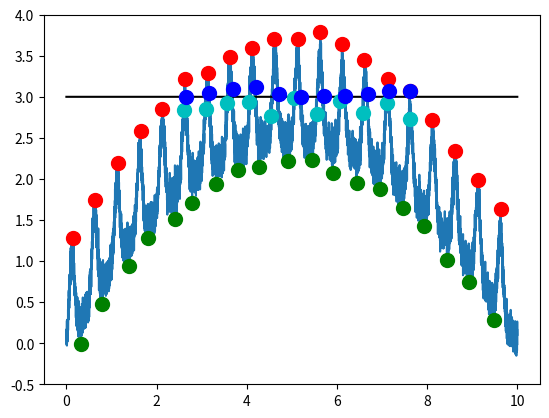

Python code for this plot:
"""
# Event detection
Detecting and handling peaks and troughs and threshold crossings in data arrays.

## Peak detection
- `detect_peaks()`: peak and trough detection with a relative threshold.
- `peak_size_width()`: compute for each peak its size and width.

## Threshold crossings
- `threshold_crossings()`: detect crossings of an absolute threshold.

## Event manipulation
- `trim()`: make the list of peaks and troughs the same length.
- `trim_to_peak()`: ensure that the peak is first.
- `trim_closest()`: ensure that peaks minus troughs is smallest.

- `merge_events()`: Merge events if they are closer than a minimum distance.
- `remove_events()`: Remove events that are too short or too long.
- `widen_events()`: Enlarge events on both sides without overlap.

## Threshold estimation
- `std_threshold()`: estimate detection threshold based on the standard deviation.
- `hist_threshold()`: esimate detection threshold based on a histogram of the data.
- `minmax_threshold()`: estimate detection threshold based on maximum minus minimum value.
- `percentile_threshold()`: estimate detection threshold based on interpercentile range.

## Snippets
- `snippets(): cut out data snippets around a list of indices.

## Peak detection with dynamic threshold:
- `detect_dynamic_peaks()`: peak and trough detection with a dynamically adapted threshold.
- `accept_peak_size_threshold()`: adapt the dection threshold to the size of the detected peaks.
"""

import numpy as np


def detect_peaks(data, threshold):
    """
    Detect peaks and troughs using a fixed, relative threshold according to
[redacted]
[redacted]

    Parameters
    ----------
    data: array
        An 1-D array of input data where peaks are detected.
    threshold: float or array
        A positive number or array of numbers setting the detection threshold,
        i.e. the minimum distance between peaks and troughs.
    
    Returns
    -------
    peak_array: array of ints
        A list of indices of detected peaks.
    trough_array: array of ints
        A list of indices of detected troughs.

    Raises
    ------
    ValueError: If `threshold <= 0`.
    IndexError: If `data` and `threshold` arrays differ in length.
    """

    thresh_array = True
    thresh = 0.0
    if np.isscalar(threshold):
        thresh_array = False
        thresh = threshold
        if threshold <= 0:
            raise ValueError('input argument threshold must be positive!')
    elif len(data) != len(threshold):
        raise IndexError('input arrays data and threshold must have same length!')

    peaks_list = list()
    troughs_list = list()

    # initialize:
    dir = 0
    min_inx = 0
    max_inx = 0
    min_value = data[0]
    max_value = min_value

    # loop through the data:
    for index, value in enumerate(data):

        if thresh_array:
            thresh = threshold[index]

        # rising?
        if dir > 0:
            # if the new value is bigger than the old maximum: set it as new maximum:
            if value > max_value:
                max_inx = index  # maximum element
                max_value = value

            # otherwise, if the new value is falling below the maximum value minus the threshold:
            # the maximum is a peak!
            elif max_value >= value + thresh:
                # this is a peak:
                peaks_list.append(max_inx)
                # change direction:
                min_inx = index  # minimum element
                min_value = value
                dir = -1

        # falling?
        elif dir < 0:
            if value < min_value:
                min_inx = index  # minimum element
                min_value = value

            elif value >= min_value + thresh:
                # there was a trough:
                troughs_list.append(min_inx)
                # change direction:
                max_inx = index  # maximum element
                max_value = value
                dir = 1

        # don't know direction yet:
        else:
            if max_value >= value + thresh:
                dir = -1  # falling
            elif value >= min_value + thresh:
                dir = 1  # rising

            if max_value < value:
                max_inx = index  # maximum element
                max_value = value

            elif value < min_value:
                min_inx = index  # minimum element
                min_value = value

    return np.asarray(peaks_list), np.asarray(troughs_list)


def peak_size_width(time, data, peak_indices, trough_indices, pfac=0.75):
    """
    Compute for each peak its size and width.

    Parameters
    ----------
    time: array
        Time, must not be `None`.
    data: array
        The data with the peaks.
    peak_indices: array
        Indices of the peaks.
    trough_indices: array
        Indices of the troughs.
    pfac: float
        Fraction of peak height where its width is measured.
    
    Returns 
    -------
    peaks: 2-D array
        First dimension is the peak index. Second dimension is
        time, height (value of data at the peak),
        size (peak height minus height of closest trough),
        width (at `pfac` size), 0.0 (count) of the peak.
    """
    peaks = np.zeros((len(peak_indices), 5))
    if len(peak_indices) == 0:
        return peaks
    # time point of peaks:
    peaks[:, 0] = time[peak_indices]
    # height of peaks:
    peaks[:, 1] = data[peak_indices]
    # we need a trough before and after each peak:
    peak_inx = np.asarray(peak_indices, dtype=int)
    trough_inx = np.asarray(trough_indices, dtype=int)
    if len(trough_inx) == 0 or peak_inx[0] < trough_inx[0]:
         trough_inx = np.hstack((0, trough_inx))
    if peak_inx[-1] > trough_inx[-1]:
         trough_inx = np.hstack((trough_inx, len(data)-1))
    # size of peaks:
    offs = 0
    if np.mean(peak_inx - trough_inx[:-1]) < np.mean(peak_inx - trough_inx[1:]):
        peaks[:, 2] = data[peak_inx] - data[trough_inx[:-1]]
    else:
        peaks[:, 2] = data[peak_inx] - data[trough_inx[1:]]
        offs = 1
    # width of peaks:
    for j in range(len(peak_inx)):
        wthresh = data[trough_inx[j+offs]] + pfac * peaks[j, 2]
        width = 0.0
        for k in range(peak_inx[j], trough_inx[j], -1):
            if data[k] < wthresh:
                break
            width += time[k+1] - time[k]
        for k in range(peak_inx[j], trough_inx[j+1]):
            if data[k] < wthresh:
                break
            width += time[k] - time[k-1]
        peaks[j, 3] = width
    return peaks
    

def threshold_crossings(data, threshold):
    """
    Detect crossings of a threshold with positive and negative slope.

    Parameters
    ----------
    data: array
        An 1-D array of input data where threshold crossings are detected.
    threshold: float or array
        A number or array of numbers setting the threshold
        that needs to be crossed.
    
    Returns
    -------
    up_array: array of ints
        A list of indices where the threshold is crossed with positive slope.
    down_array: array of ints
        A list of indices where the threshold is crossed with negative slope.

    Raises
    ------
    IndexError: If `data` and `threshold` arrays differ in length.
    """

    if np.isscalar(threshold):
        up_array = np.nonzero((data[1:]>threshold) & (data[:-1]<=threshold))[0]
        down_array = np.nonzero((data[1:]<=threshold) & (data[:-1]>threshold))[0]
    else:
        if len(data) != len(threshold):
            raise IndexError('input arrays data and threshold must have same length!')
        up_array = np.nonzero((data[1:]>threshold[1:]) & (data[:-1]<=threshold[:-1]))[0]
        down_array = np.nonzero((data[1:]<=threshold[1:]) & (data[:-1]>threshold[:-1]))[0]
    return up_array, down_array


def trim(peaks, troughs):
    """
    Trims the peaks and troughs arrays such that they have the same length.
    
    Parameters
    ----------
    peaks: array
        List of peak indices or times.
    troughs: array
        List of trough indices or times.

    Returns
    -------
    peaks: array
        List of peak indices or times.
    troughs: array
        List of trough indices or times.
    """
    # common len:
    n = min(len(peaks), len(troughs))
    # align arrays:
    return peaks[:n], troughs[:n]


def trim_to_peak(peaks, troughs):
    """
    Trims the peaks and troughs arrays such that they have the same length
    and the first peak comes first.
    
    Parameters
    ----------
    peaks: array
        List of peak indices or times.
    troughs: array
        List of trough indices or times.

    Returns
    -------
    peaks: array
        List of peak indices or times.
    troughs: array
        List of trough indices or times.
    """
    # start index for troughs:
    tidx = 0
    if len(peaks) > 0 and len(troughs) > 0 and troughs[0] < peaks[0]:
        tidx = 1
    # common len:
    n = min(len(peaks), len(troughs[tidx:]))
    # align arrays:
    return peaks[:n], troughs[tidx:tidx + n]


def trim_closest(peaks, troughs):
    """
    Trims the peaks and troughs arrays such that they have the same length
    and that peaks-troughs is on average as small as possible.
    
    Parameters
    ----------
    peaks: array
        List of peak indices or times.
    troughs: array
        List of trough indices or times.

    Returns
    -------
    peaks: array
        List of peak indices or times.
    troughs: array
        List of trough indices or times.
    """
    pidx = 0
    tidx = 0
    nn = min(len(peaks), len(troughs))
    if nn == 0:
        return np.array([]), np.array([])
    dist = np.abs(np.mean(peaks[:nn] - troughs[:nn]))
    if len(peaks) == 0 or len(troughs) == 0:
        nn = 0
    else:
        if peaks[0] < troughs[0]:
            nnp = min(len(peaks[1:]), len(troughs))
            distp = np.abs(np.mean(peaks[1:nnp] - troughs[:nnp - 1]))
            if distp < dist:
                pidx = 1
                nn = nnp
        else:
            nnt = min(len(peaks), len(troughs[1:]))
            distt = np.abs(np.mean(peaks[:nnt - 1] - troughs[1:nnt]))
            if distt < dist:
                tidx = 1
                nn = nnt
    # align arrays:
    return peaks[pidx:pidx + nn], troughs[tidx:tidx + nn]


def merge_events(onsets, offsets, min_distance):
    """Merge events if they are closer than a minimum distance.

    If the beginning of an event (onset, peak, or positive threshold crossing,
    is too close to the end of the previous event (offset, trough, or negative
    threshold crossing) the two events are merged into a single one that begins
    with the first one and ends with the second one.
    
    Parameters
    ----------
    onsets: 1-D array
        The onsets (peaks, or positive threshold crossings) of the events
        as indices or times.
    offsets: 1-D array
        The offsets (troughs, or negative threshold crossings) of the events
        as indices or times.
    min_distance: int or float
        The minimum distance between events. If the beginning of an event is separated
        from the end of the previous event by less than this distance then the two events
        are merged into one. If the event onsets and offsets are given in indices than
        min_distance is also in indices. 

    Returns
    -------
    merged_onsets: 1-D array
        The onsets (peaks, or positive threshold crossings) of the merged events
        as indices or times according to onsets.
    merged_offsets: 1-D array
        The offsets (troughs, or negative threshold crossings) of the merged events
        as indices or times according to offsets.
    """
    onsets, offsets = trim_to_peak(onsets, offsets)
    if len(onsets) == 0 or len(offsets) == 0:
        return np.array([]), np.array([])
    else:
        diff = onsets[1:] - offsets[:-1]
        indices = diff > min_distance
        merged_onsets = onsets[np.hstack([True, indices])]
        merged_offsets = offsets[np.hstack([indices, True])]
        return merged_onsets, merged_offsets

    
def remove_events(onsets, offsets, min_duration, max_duration=None):
    """Remove events that are too short or too long.

    If the length of an event, i.e. `offset` (offset, trough, or negative
    threshold crossing) minus `onset` (onset, peak, or positive threshold crossing),
    is shorter than `min_duration` or longer than `max_duration`, then this event is
    removed.
    
    Parameters
    ----------
    onsets: 1-D array
        The onsets (peaks, or positive threshold crossings) of the events
        as indices or times.
    offsets: 1-D array
        The offsets (troughs, or negative threshold crossings) of the events
        as indices or times.
    min_duration: int, float, or None
        The minimum duration of events. If the event offset minus the event onset
        is less than `min_duration`, then the event is removed from the lists.
        If the event onsets and offsets are given in indices than
        `min_duration` is also in indices. If `None` then this test is skipped.
    max_duration: int, float, or None
        The maximum duration of events. If the event offset minus the event onset
        is larger than `max_duration`, then the event is removed from the lists.
        If the event onsets and offsets are given in indices than
        `max_duration` is also in indices. If `None` then this test is skipped.

    Returns
    -------
    onsets: 1-D array
        The onsets (peaks, or positive threshold crossings) of the events
        with too short and too long events removed as indices or times according to onsets.
    offsets: 1-D array
        The offsets (troughs, or negative threshold crossings) of the events
        with too short and too long events removed as indices or times according to offsets.
    """
    onsets, offsets = trim_to_peak(onsets, offsets)
    if len(onsets) == 0 or len(offsets) == 0:
        return np.array([]), np.array([])
    elif min_duration is not None or max_duration is not None:
        diff = offsets - onsets
        if min_duration is not None and max_duration is not None:
            indices = (diff > min_duration) & (diff < max_duration)
        elif min_duration is not None:
            indices = diff > min_duration
        else:
            indices = diff < max_duration
        onsets = onsets[indices]
        offsets = offsets[indices]
    return onsets, offsets


def widen_events(onsets, offsets, max_time, duration):
    """Enlarge events on both sides without overlap.

    Subtracts `duration` from the `onsets` and adds `duration` to the offsets.
    If two succeeding events are separated by less than two times the `duration`,
    then the offset of the previous event and the onset of the following event are
    set at the center between the two events.
    
    Parameters
    ----------
    onsets: 1-D array
        The onsets (peaks, or positive threshold crossings) of the events
        as indices or times.
    offsets: 1-D array
        The offsets (troughs, or negative threshold crossings) of the events
        as indices or times.
    max_time: int or float
        The maximum value for the end of the last event.
        If the event onsets and offsets are given in indices than
        max_time is the maximum possible index, i.e. the len of the
        data array on which the events where detected.
    duration: int or float
        The number of indices or the time by which the events should be enlarged.
        If the event onsets and offsets are given in indices than
        duration is also in indices. 

    Returns
    -------
    onsets: 1-D array
        The onsets (peaks, or positive threshold crossings) of the enlarged events.
    offsets: 1-D array
        The offsets (troughs, or negative threshold crossings) of the enlarged events.
    """
    new_onsets = []
    new_offsets = []
    if len(onsets) > 0:
        on_idx = onsets[0]
        new_onsets.append( on_idx - duration if on_idx >= duration else 0 )
    for off_idx, on_idx in zip(offsets[:-1], onsets[1:]):
        if on_idx - off_idx < 2*duration:
            mid_idx = (on_idx + off_idx)//2
            new_offsets.append(mid_idx)
            new_onsets.append(mid_idx)
        else:
            new_offsets.append(off_idx + duration)
            new_onsets.append(on_idx - duration)
    if len(offsets) > 0:
        off_idx = offsets[-1]
        new_offsets.append(off_idx + duration if off_idx + duration < max_time else max_time)
    return new_onsets, new_offsets

    
def std_threshold(data, samplerate=None, win_size=None, th_factor=5.):
    """Esimates a threshold for detect_peaks() based on the standard deviation of the data.

    The threshold is computed as the standard deviation of the data multiplied with th_factor.

    If samplerate and win_size is given, then the threshold is computed for
    each non-overlapping window of duration win_size separately.
    In this case the returned threshold is an array of the same size as data.
    Without a samplerate and win_size a single threshold value determined from
    the whole data array is returned.

    Parameters
    ----------
    data: 1-D array
        The data to be analyzed.
    samplerate: float or None
        Sampling rate of the data in Hz.
    win_size: float or None
        Size of window in which a threshold value is computed.
    th_factor: float
        Factor by which the standard deviation is multiplied to set the threshold.

    Returns
    -------
    threshold: float or 1-D array
        The computed threshold.
    """

    if samplerate and win_size:
        threshold = np.zeros(len(data))
        win_size_indices = int(win_size * samplerate)

        for inx0 in range(0, len(data), win_size_indices):
            inx1 = inx0 + win_size_indices
            std = np.std(data[inx0:inx1], ddof=1)
            threshold[inx0:inx1] = std * th_factor
        return threshold
    else:
        return np.std(data, ddof=1) * th_factor

    
def hist_threshold(data, samplerate=None, win_size=None, th_factor=5.,
                   nbins=100, hist_height=1.0/np.sqrt(np.e)):
    """Esimate a threshold for detect_peaks() based on a histogram of the data.

    The standard deviation of the data is estimated from the
    width of the histogram of the data at hist_height relative height.

    If samplerate and win_size is given, then the threshold is computed for
    each non-overlapping window of duration win_size separately.
    In this case the returned threshold is an array of the same size as data.
    Without a samplerate and win_size a single threshold value determined from
    the whole data array is returned.

    Parameters
    ----------
    data: 1-D array
        The data to be analyzed.
    samplerate: float or None
        Sampling rate of the data in Hz.
    win_size: float or None
        Size of window in which a threshold value is computed in sec.
    th_factor: float
        Factor by which the width of the histogram is multiplied to set the threshold.
    nbins: int or list of floats
        Number of bins or the bins for computing the histogram.
    hist_height: float
        Height between 0 and 1 at which the width of the histogram is computed.

    Returns
    -------
    threshold: float or 1-D array
        The computed threshold.
    center: float or 1-D array
        The center (mean) of the width of the histogram.
    """

    if samplerate and win_size:
        threshold = np.zeros(len(data))
        centers = np.zeros(len(data))
        win_size_indices = int(win_size * samplerate)

        for inx0 in range(0, len(data), win_size_indices):
            inx1 = inx0 + win_size_indices
            std, center = hist_threshold(data[inx0:inx1], samplerate=None, win_size=None,
                                         th_factor=th_factor, nbins=nbins,
                                         hist_height=hist_height)
            threshold[inx0:inx1] = std
            centers[inx0:inx1] = center
        return threshold, centers
    else:
        if np.max(data) - np.min(data) < 1e-8:
            hist, bins = np.histogram(data, nbins, density=False)
            inx = hist > np.max(hist) * hist_height
            lower = bins[0:-1][inx][0]
            upper = bins[1:][inx][-1]  # needs to return the next bin
            center = 0.5 * (lower + upper)
            std = 0.5 * (upper - lower)
        else:
            std = np.std(data)
            center = np.mean(data)
        return std * th_factor, center

    
def minmax_threshold(data, samplerate=None, win_size=None, th_factor=0.8):
    """Esimate a threshold for detect_peaks() based on minimum and maximum values of the data.

    The threshold is computed as the difference between maximum and
    minimum value of the data multiplied with th_factor.

    If samplerate and win_size is given, then the threshold is computed for
    each non-overlapping window of duration win_size separately.
    In this case the returned threshold is an array of the same size as data.
    Without a samplerate and win_size a single threshold value determined from
    the whole data array is returned.

    Parameters
    ----------
    data: 1-D array
        The data to be analyzed.
    samplerate: float or None
        Sampling rate of the data in Hz.
    win_size: float or None
        Size of window in which a threshold value is computed.
    th_factor: float
        Factor by which the difference between minimum and maximum data value
        is multiplied to set the threshold.

    Returns
    -------
    threshold: float or 1-D array
        The computed threshold.
    """
    if samplerate and win_size:
        threshold = np.zeros(len(data))
        win_size_indices = int(win_size * samplerate)

        for inx0 in range(0, len(data), win_size_indices):
            inx1 = inx0 + win_size_indices

            window_min = np.min(data[inx0:inx1])
            window_max = np.max(data[inx0:inx1])

            threshold[inx0:inx1] = (window_max - window_min) * th_factor
        return threshold

    else:
        return (np.max(data) - np.min(data)) * th_factor


def percentile_threshold(data, samplerate=None, win_size=None, th_factor=0.8, percentile=0.1):
    """Esimate a threshold for detect_peaks() based on an inter-percentile range of the data.

    The threshold is computed as the range between the percentile and
    100.0-percentile percentiles of the data multiplied with
    th_factor.

    For very small values of percentile the estimated threshold
    approaches the one returned by minmax_threshold() (for same values
    of th_factor). For percentile=16.0 and Gaussian distributed data,
    the returned theshold is twice the one returned by std_threshold()
    (two times the standard deviation).

    If samplerate and win_size is given, then the threshold is computed for
    each non-overlapping window of duration win_size separately.
    In this case the returned threshold is an array of the same size as data.
    Without a samplerate and win_size a single threshold value determined from
    the whole data array is returned.

    Parameters
    ----------
    data: 1-D array
        The data to be analyzed.
    samplerate: float or None
        Sampling rate of the data in Hz.
    win_size: float or None
        Size of window in which a threshold value is computed.
    percentile: int
        The interpercentile range is computed at percentile and 100.0-percentile.
    th_factor: float
        Factor by which the inter-percentile range of the data is multiplied to set the threshold.

    Returns
    -------
    threshold: float or 1-D array
        The computed threshold.
    """
    if samplerate and win_size:
        threshold = np.zeros(len(data))
        win_size_indices = int(win_size * samplerate)

        for inx0 in range(0, len(data), win_size_indices):
            inx1 = inx0 + win_size_indices
            threshold[inx0:inx1] = np.squeeze(np.abs(np.diff(
                np.percentile(data[inx0:inx1], [100.0 - percentile, percentile])))) * th_factor
        return threshold
    else:
        return np.squeeze(np.abs(np.diff(
            np.percentile(data, [100.0 - percentile, percentile])))) * th_factor


def snippets(data, indices, start=-10, stop=10):
    """
    Cut out data arround each position given in indices.

    Parameters
    ----------
    data: 1-D array
        Data array from which snippets are extracted.
    indices: list of int
        Indices around which snippets are cut out.
    start: int
        Each snippet starts at index + start.
    stop: int
        Each snippet ends at index + stop.
        
    Returns
    -------
    snippet_data: 2-D array
        The snippets: first index number of snippet, second index time.
    """
    idxs = indices[(indices>=-start) & (indices<len(data)-stop)]
    snippet_data = np.empty((len(idxs), stop-start))
    for k, idx in enumerate(idxs):
        snippet_data[k] = data[idx+start:idx+stop]
    return snippet_data


def detect_dynamic_peaks(data, threshold, min_thresh, tau, time=None,
                         check_peak_func=None, check_trough_func=None, **kwargs):
    """
    Detect peaks and troughs using a relative threshold according to
[redacted]
[redacted]
    The threshold decays dynamically towards min_thresh with time constant tau.
    Use `check_peak_func` or `check_trough_func` to reset the threshold to an appropriate size.

    Parameters
    ----------
    data: array
        An 1-D array of input data where peaks are detected.
    threshold: float
        A positive number setting the minimum distance between peaks and troughs.
    min_thresh: float
        The minimum value the threshold is allowed to assume.
    tau: float
        The time constant of the the decay of the threshold value
        given in indices (`time` is None) or time units (`time` is not `None`).
    time: array
        The (optional) 1-D array with the time corresponding to the data values.
    check_peak_func: function
        An optional function to be used for further evaluating and analysing a peak.
        The signature of the function is
        ```
        r, th = check_peak_func(time, data, peak_inx, index, min_inx, threshold, **kwargs)
        ```
        with
            time (array): the full time array that might be None
            data (array): the full data array
            peak_inx (int): the index of the  detected peak
            index (int): the current index
            min_inx (int): the index of the trough preceeding the peak (might be 0)
            threshold (float): the threshold value
            min_thresh (float): the minimum value the threshold is allowed to assume.
            tau (float): the time constant of the the decay of the threshold value
                         given in indices (time is None) or time units (time is not None)
            **kwargs: further keyword arguments provided by the user
            r (scalar or np.array): a single number or an array with properties of the peak or None to skip the peak
            th (float): a new value for the threshold or None (to keep the original value)
    check_trough_func: function
        An optional function to be used for further evaluating and analysing a trough.
        The signature of the function is
        ```
        r, th = check_trough_func(time, data, trough_inx, index, max_inx, threshold, **kwargs)
        ```
        with
            time (array): the full time array that might be None
            data (array): the full data array
            trough_inx (int): the index of the  detected trough
            index (int): the current index
            max_inx (int): the index of the peak preceeding the trough (might be 0)
            threshold (float): the threshold value
            min_thresh (float): the minimum value the threshold is allowed to assume.
            tau (float): the time constant of the the decay of the threshold value
                         given in indices (time is None) or time units (time is not None)
            **kwargs: further keyword arguments provided by the user
            r (scalar or np.array): a single number or an array with properties of the trough or None to skip the trough
            th (float): a new value for the threshold or None (to keep the original value)            
    kwargs: key-word arguments
        Arguments passed on to `check_peak_func` and `check_trough_func`.
    
    Returns 
    -------
    peak_list: np.array
        A list of peaks.
    trough_list: np.array
        A list of troughs.
    If time is `None` and no `check_peak_func` is given,
    then these are lists of the indices where the peaks/troughs occur.
    If `time` is given and no `check_peak_func`/`check_trough_func` is given,
    then these are lists of the times where the peaks/troughs occur.
    If `check_peak_func` or `check_trough_func` is given,
    then these are lists of whatever `check_peak_func`/`check_trough_func` return.

    Raises
    ------
    ValueError: If `threshold <= 0` or `min_thresh <= 0` or `tau <= 0`.
    IndexError: If `data` and `time` arrays differ in length.
    """

    if threshold <= 0:
        raise ValueError('input argument threshold must be positive!')
    if min_thresh <= 0:
        raise ValueError('input argument min_thresh must be positive!')
    if tau <= 0:
        raise ValueError('input argument tau must be positive!')
    if time is not None and len(data) != len(time):
        raise IndexError('input arrays time and data must have same length!')

    peaks_list = list()
    troughs_list = list()

    # initialize:
    dir = 0
    min_inx = 0
    max_inx = 0
    min_value = data[0]
    max_value = min_value

    # loop through the data:
    for index, value in enumerate(data):

        # decaying threshold (first order low pass filter):
        if time is None:
            threshold += (min_thresh - threshold) / tau
        else:
            idx = index
            if idx + 1 >= len(data):
                idx = len(data) - 2
            threshold += (min_thresh - threshold) * (time[idx + 1] - time[idx]) / tau

        # rising?
        if dir > 0:
            # if the new value is bigger than the old maximum: set it as new maximum:
            if value > max_value:
                max_inx = index  # maximum element
                max_value = value

            # otherwise, if the new value is falling below the maximum value minus the threshold:
            # the maximum is a peak!
            elif max_value >= value + threshold:
                # check and update peak with the check_peak_func function:
                if check_peak_func:
                    r, th = check_peak_func(time, data, max_inx, index,
                                            min_inx, threshold,
                                            min_thresh=min_thresh, tau=tau, **kwargs)
                    if r is not None:
                        # this really is a peak:
                        peaks_list.append(r)
                    if th is not None:
                        threshold = th
                        if threshold < min_thresh:
                            threshold = min_thresh
                else:
                    # this is a peak:
                    if time is None:
                        peaks_list.append(max_inx)
                    else:
                        peaks_list.append(time[max_inx])

                # change direction:
                min_inx = index  # minimum element
                min_value = value
                dir = -1

        # falling?
        elif dir < 0:
            if value < min_value:
                min_inx = index  # minimum element
                min_value = value

            elif value >= min_value + threshold:
                # there was a trough:

                # check and update trough with the check_trough function:
                if check_trough_func:
                    r, th = check_trough_func(time, data, min_inx, index,
                                              max_inx, threshold,
                                              min_thresh=min_thresh, tau=tau, **kwargs)
                    if r is not None:
                        # this really is a trough:
                        troughs_list.append(r)
                    if th is not None:
                        threshold = th
                        if threshold < min_thresh:
                            threshold = min_thresh
                else:
                    # this is a trough:
                    if time is None:
                        troughs_list.append(min_inx)
                    else:
                        troughs_list.append(time[min_inx])

                # change direction:
                max_inx = index  # maximum element
                max_value = value
                dir = 1

        # don't know direction yet:
        else:
            if max_value >= value + threshold:
                dir = -1  # falling
            elif value >= min_value + threshold:
                dir = 1  # rising

            if max_value < value:
                max_inx = index  # maximum element
                max_value = value

            elif value < min_value:
                min_inx = index  # minimum element
                min_value = value

    return np.asarray(peaks_list), np.asarray(troughs_list)


def accept_peak_size_threshold(time, data, event_inx, index, min_inx, threshold,
                               min_thresh, tau, thresh_ampl_fac=0.75, thresh_weight=0.02):
    """Accept each detected peak/trough and return its index or time.
    Adjust the threshold to the size of the detected peak.
    To be passed to the detect_dynamic_peaks() function.

    Parameters
    ----------
    time: array
        Time values, can be `None`.
    data: array
        The data in wich peaks and troughs are detected.
    event_inx: int
        Index of the current peak/trough.
    index: int
        Current index.
    min_inx: int
        Index of the previous trough/peak.
    threshold: float
        Threshold value.
    min_thresh: float
        The minimum value the threshold is allowed to assume..
    tau: float
        The time constant of the the decay of the threshold value
        given in indices (`time` is `None`) or time units (`time` is not `None`).
    thresh_ampl_fac: float
        The new threshold is `thresh_ampl_fac` times the size of the current peak.
    thresh_weight: float
        New threshold is weighted against current threshold with `thresh_weight`.

    Returns 
    -------
    index: int
        Index of the peak/trough if `time` is `None`.
    time: int
        Time of the peak/trough if `time` is not `None`.
    threshold: float
        The new threshold to be used.
    """
    size = data[event_inx] - data[min_inx]
    threshold += thresh_weight * (thresh_ampl_fac * size - threshold)
    if time is None:
        return event_inx, threshold
    else:
        return time[event_inx], threshold


if __name__ == "__main__":
    import matplotlib.pyplot as plt
    
    print("Checking eventetection module ...")
    print('')
    # generate data:
    dt = 0.001
    time = np.arange(0.0, 10.0, dt)
    f = 2.0
    data = (0.5 * np.sin(2.0 * np.pi * f * time) + 0.5) ** 4.0
    data += -0.1 * time * (time - 10.0)
    data += 0.1 * np.random.randn(len(data))

    print("generated waveform with %d peaks" % int(np.round(time[-1] * f)))
    plt.plot(time, data)

    print('')
    print('check detect_peaks(data, 1.0)...')
    peaks, troughs = detect_peaks(data, 1.0)
    # print peaks:
    print('detected %d peaks with period %g that differs from the real frequency by %g' % (
        len(peaks), np.mean(np.diff(peaks)), f - 1.0 / np.mean(np.diff(peaks)) / np.mean(np.diff(time))))
    # print troughs:
    print('detected %d troughs with period %g that differs from the real frequency by %g' % (
        len(troughs), np.mean(np.diff(troughs)), f - 1.0 / np.mean(np.diff(troughs)) / np.mean(np.diff(time))))

    # plot peaks and troughs:
    plt.plot(time[peaks], data[peaks], '.r', ms=20)
    plt.plot(time[troughs], data[troughs], '.g', ms=20)

    # detect threshold crossings:
    onsets, offsets = threshold_crossings(data, 3.0)
    onsets, offsets = merge_events(onsets, offsets, int(0.5/f/dt))
    plt.plot(time, 3.0*np.ones(len(time)), 'k')
    plt.plot(time[onsets], data[onsets], '.c', ms=20)
    plt.plot(time[offsets], data[offsets], '.b', ms=20)

    plt.ylim(-0.5, 4.0)
    plt.show()
